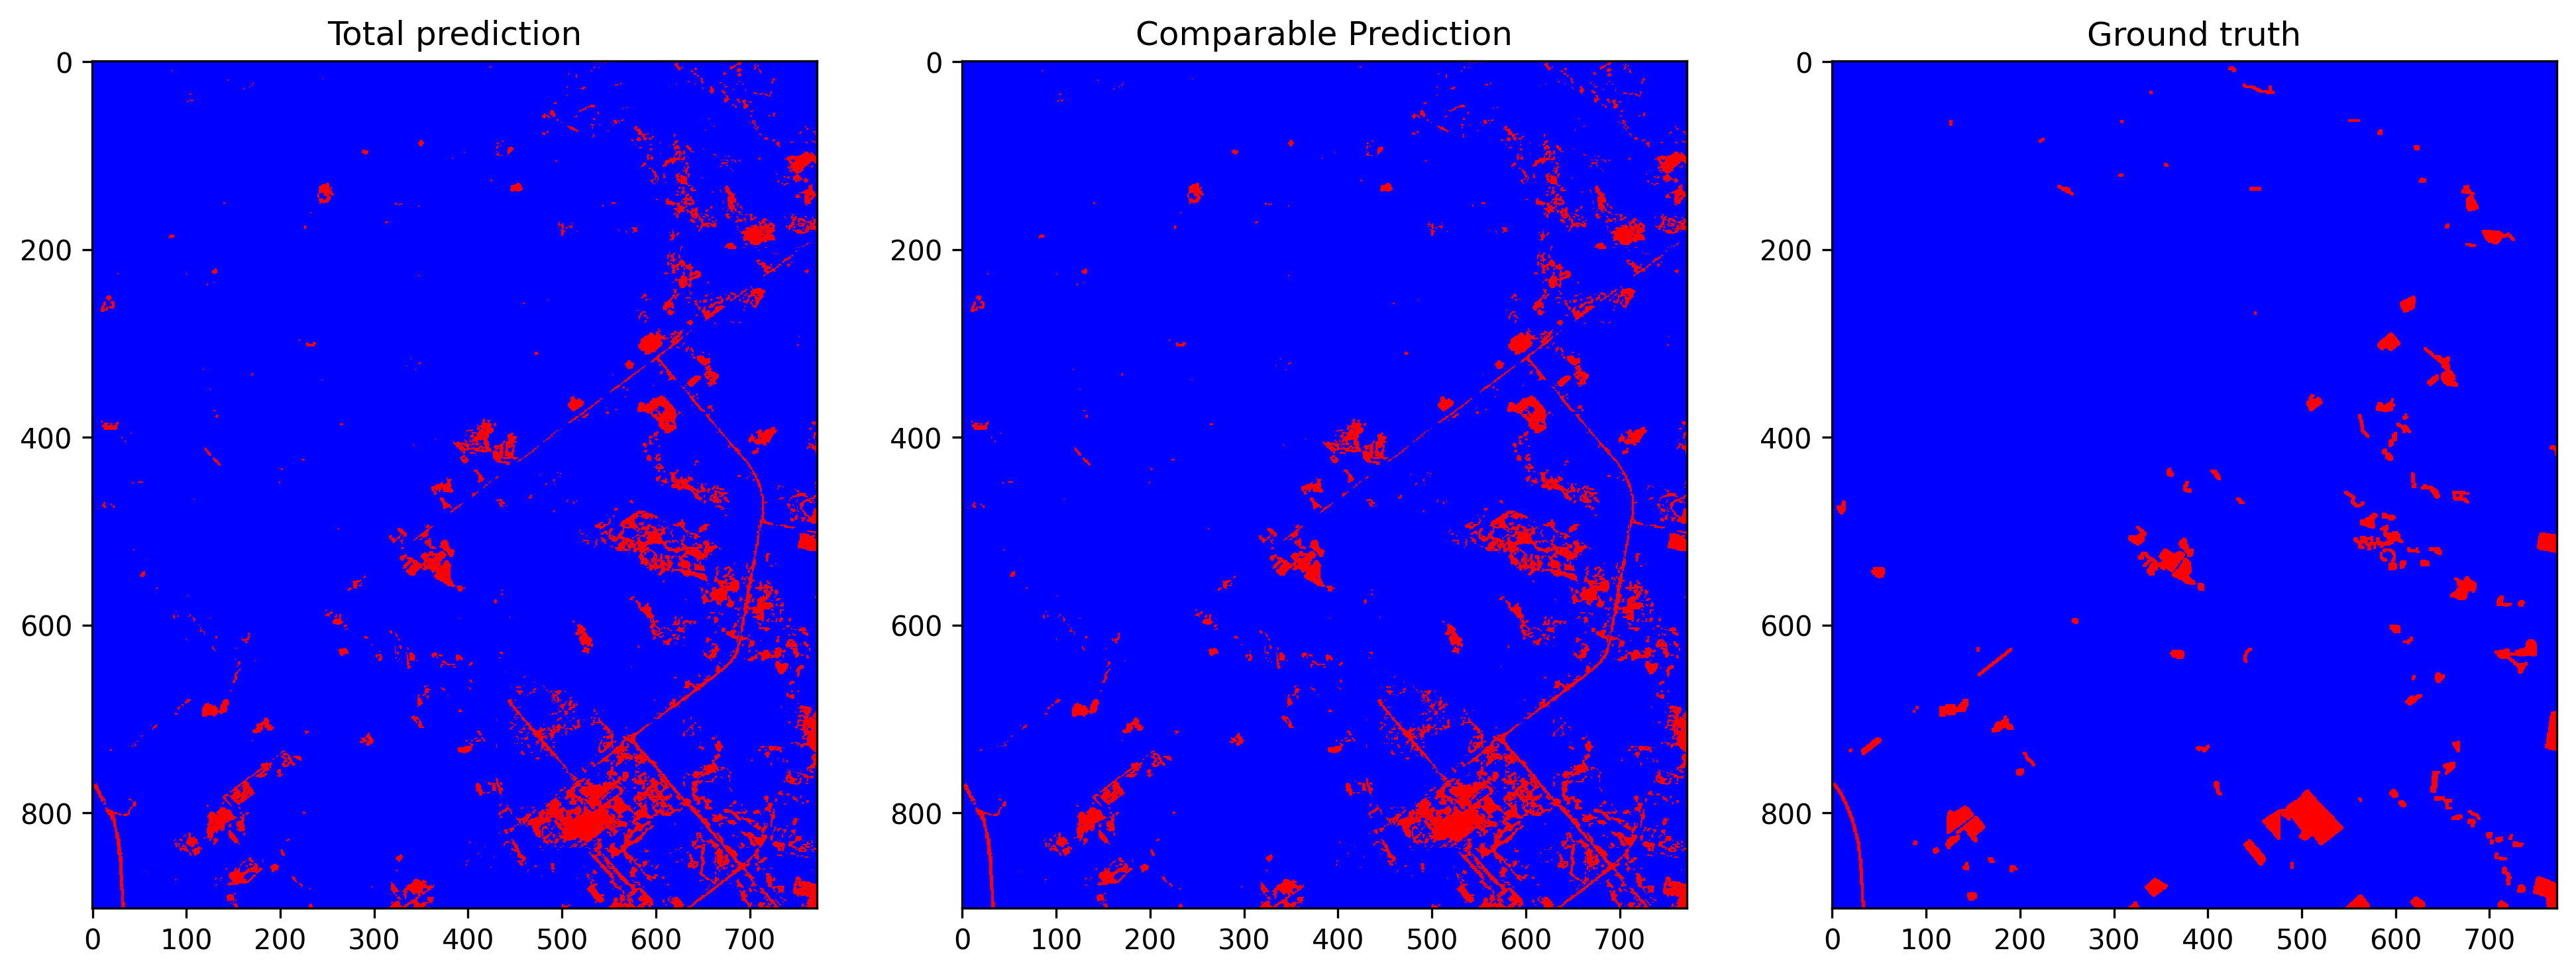

The table this chart was drawn from, first rows:
total_examples, threshold, overall_accuracy, false_positives_num, false_negatives_num, true_negatives_num, true_positives_num, prediction_time, overall_accuracy_correction, false_positives_num_correction, false_negatives_num_correction, true_negatives_num_correction, true_positives_num_correction, correction_time, pseudo_qty, real_qty, extraction_time, ft_epochs, ft_time, ft_loss, ft_val_loss, ft_val_acc, pseudo_acc, pseudo_acc_corrected
696344, 0.2518, 0.9518, 27908, 5657, 651118, 11661, 15.02, 0.9622, 20536, 5793, 658490, 11525, 6.276, no pseudo labels, 10.0%, 20.7, 102, 93.46, 0.01868, 0.01872, 0.9756, 0.7586, 0.7669
